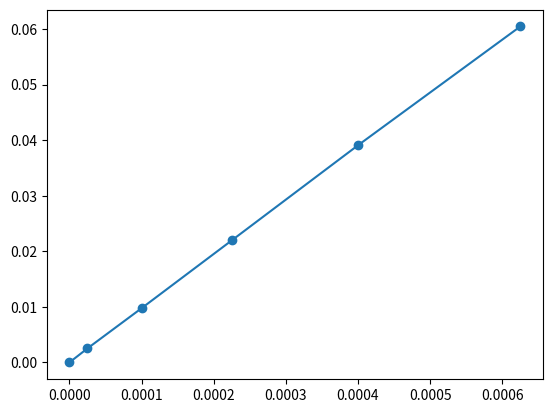

Reproduce this figure in Python.
import matplotlib.pyplot as plt


# ro = 0.5	 ri = 0.25	 l = 1	 ep_list = [[1. 1. 1.]] 	 ep_step = 0.01	 lc = 0.03
# x_points = [0, 0.0001, 0.0004, 0.0009, 0.0016, 0.0025000000000000005]
# y_points = [0, 0.009753674681974828, 0.039063880939365914, 0.08536980574910318, 0.14263371195523333, 0.20587642358867306]
# omegas = [12.876801874685048, 12.833044869908187, 12.76973133355591, 12.689422078651287, 12.59815484235027, 12.500908800621945]
# delta_ws = [-4.375700477686095, -6.331353635227721, -8.030925490462337, -9.12672363010163, -9.724604172832585]
# delta_ws = [-1.9556531575416258, -1.6995718552346162, -1.0957981396392924, -0.5978805427309553]
# dw = (-3.4003330094886124-4.609727418301476e-15j)
# plt.plot(x_points, y_points, label = 0.03)
# plt.scatter(x_points, y_points)

# ro = 0.5	 ri = 0.25	 l = 1	 ep_list = [[1. 1. 1.]] 	 ep_step = 0.005	 lc = 0.03
x_points = [0, 2.5e-05, 0.0001, 0.000225, 0.0004, 0.0006250000000000001]
y_points = [0, 0.002527557705606309, 0.009753674681976854, 0.021955576199161886, 0.03906388093936286, 0.060438729429182825]
omegas = [12.876801874685027, 12.857272651931979, 12.833044869908166, 12.803841303343539, 12.769731333555896, 12.731354820018634]
delta_ws = [-3.9058445506096717, -4.845556404762519, -5.840713312925416, -6.821993957528605, -7.675302707452403]
delta_ws = [-0.9397118541528471, -0.9951569081628975, -0.9812806446031885, -0.8533087499237979]
dw = (-3.40033300948841+9.24676186028767e-14j)
plt.plot(x_points, y_points, label = 0.03)
plt.scatter(x_points, y_points)


plt.show()